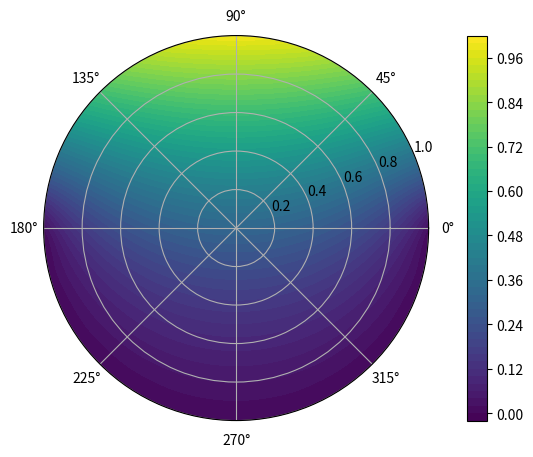

The script that saved this image:
%matplotlib inline
import numpy as np
import matplotlib.pyplot as plt

term_no = 10
def u_sol(r, theta, term_no):
   
    u = 1.0 /np.pi +0.5 *r *np.sin(theta)
    for m in range(1, term_no):
        u -= 2.0 /np.pi *np.power(r, 2*m) /(np.power(2*m, 2) -1) *np.cos(2*m *theta)

    return u

azimuths = np.radians(np.linspace(0, 360, 180))
zeniths = np.linspace(0, 1, 50)

r, theta = np.meshgrid(zeniths, azimuths)
usol = u_sol(r, theta, term_no)

fig, ax = plt.subplots(figsize=(10, 5), subplot_kw=dict(projection='polar'))
cs = ax.contourf(theta, r, usol, 50)
cbar = fig.colorbar(cs)

#plt.show()